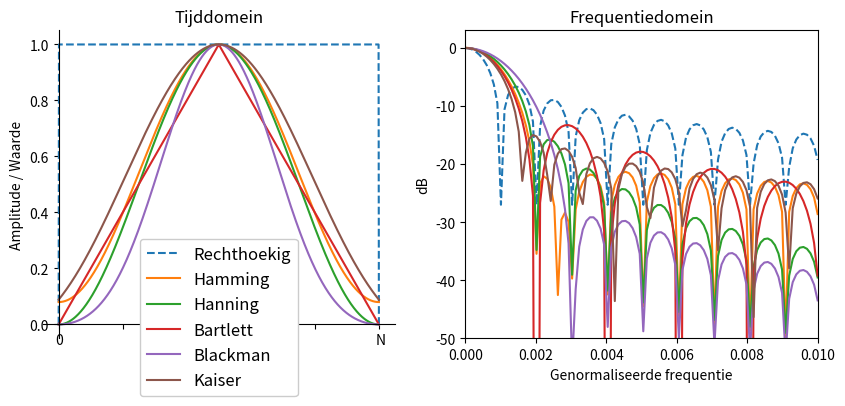

Reproduce this figure in Python. (Note: this script raises an exception after producing the figure.)
import matplotlib.pyplot as plt
import numpy as np

fig, [ax, ax2] = plt.subplots(1,2,figsize=(10, 4))
n = 1000
rect = np.ones(n)
rect[0] = 0
rect[-1] = 0
ax.plot(rect,'--')
ax.plot(np.hamming(n))
ax.plot(np.hanning(n))
ax.plot(np.bartlett(n))
ax.plot(np.blackman(n))
ax.plot(np.kaiser(n, 4))
ax.set_title("Tijddomein")
#ax.axis([-100,n+100,0,1.2])
ax.legend(['Rechthoekig', 'Hamming', 'Hanning', 'Bartlett', 'Blackman', 'Kaiser'], fontsize='large', bbox_to_anchor=(0.5, 0.35), framealpha=1)

# set the x-spine (see below for more info on `set_position`)
ax.spines['left'].set_position('zero')

# turn off the right spine/ticks
ax.spines['right'].set_color('none')
ax.yaxis.tick_left()

# set the y-spine
ax.spines['bottom'].set_position('zero')

# turn off the top spine/ticks
ax.spines['top'].set_color('none')
ax.xaxis.tick_bottom()

# Turn off tick numbering/labels
#ax.set_xlabel("Sample")
ax.set_ylabel("Amplitude / Waarde")
ax.text(n-10,-0.07,"N")
ax.text(-10,-0.07,"0")
ax.set_xticklabels([])
#ax.set_yticklabels([])



N = 10000
f = np.linspace(0, 100/N, 100)
ax2.plot(f, 10*np.log10(np.abs(np.fft.fft(rect, N)[0:100]))-30,'--')
ax2.plot(f, 10*np.log10(np.abs(np.fft.fft(np.hamming(n), N)[0:100]))-27-0.3)
ax2.plot(f, 10*np.log10(np.abs(np.fft.fft(np.hanning(n), N)[0:100]))-27)
ax2.plot(f, 10*np.log10(np.abs(np.fft.fft(np.bartlett(n), N)[0:100]))-27)
ax2.plot(f, 10*np.log10(np.abs(np.fft.fft(np.blackman(n), N)[0:100]))-27+0.75)
ax2.plot(f, 10*np.log10(np.abs(np.fft.fft(np.kaiser(n, 4), N)[0:100]))-27-0.8)
ax2.axis([0,np.max(f),-50,3])
ax2.set_xlabel("Genormaliseerde frequentie")
ax2.set_ylabel("dB")
ax2.set_title("Frequentiedomein")
plt.show()

fig.savefig('../_static/windows.svg', bbox_inches='tight')
